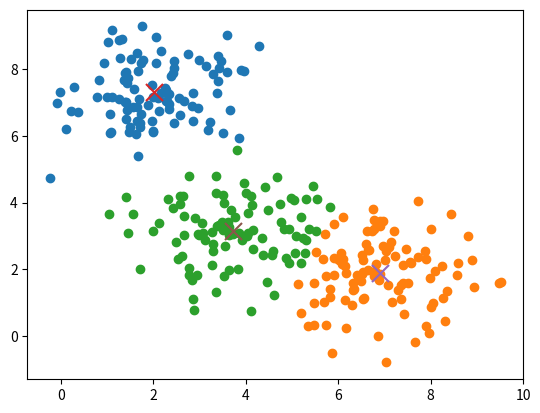

This chart was generated by the following Python code:
"""
K-means
Author : @Liyanzhe
2018.12.12
"""

import numpy as np
import matplotlib.pyplot as plt
from mpl_toolkits.mplot3d import Axes3D

class Kmean():
    
    def __init__(self):
        print('A Kmeans Cluster~')

    def generate_examples(self, m:int, k:int, dim:int = 2):
        """
        generate 2 dimentional data examples, which is gaussian distribution.
        Input:
            m: Number of data points
            k: Number of clusters
        output:
            data: Numpy matrix  with shape(m,2).
        """
        datas = []
        centers = np.random.rand(k,dim) * 3 * k
        for i in range(k):
            this = np.random.randn(m, dim) + centers[i]
            datas.append(this)
        return np.concatenate(datas)

    def random_sample(self, data, k:int):
        """
        Randomly sample data point accroding given data.
        Input:
            data: numpy matrix with shape(m,n), where n is the dimention.
        return:
            samples: numpy matrix with shape(k,n), k is the number of samples
        """
        idx  = np.random.choice(data.shape[0], k, replace = False)
        samples = data[idx]
        return samples

    def plot(self, data, centers=None, labels=None, ax = None):
        """
        plot data According labels and center points
        Input:
            data: Numpy array with shape(m,2) where m is number of points
            centers: if None only plot data points
            labels : if None only plot center and points
        """
        x = data[:,0]
        y = data[:,1]
        if data.shape[1] == 2:
            if labels is not None:
                for c in range(centers.shape[0]):
                    plt.scatter(x[labels==c],y[labels==c])
            else:
                plt.scatter(x,y)
            if centers is not None:
                for c in centers:
                    plt.scatter(c[0], c[1], s=150, marker='x')
        elif data.shape[1] == 3:
            z = data[:,2]
            if labels is not None:
                for c in range(centers.shape[0]):
                    ax.scatter(x[labels==c], y[labels==c], z[labels==c])
            else:
                ax.scatter(x,y,z)
            if centers is not None:
                for c in centers:
                    ax.scatter(c[0],c[1],c[2], s=150, marker = 'x')


    def label_data(self, data, centers):
        """
        Label data with clusters accroding the distance betweend data adn centers 
        Input:
            data: Numpy matrix with shape(m,n)
            centers: Numpy centers with shape(k,n)
        Output:
            label: Numpy array with shape(m)
        """
        distance =  np.stack([np.linalg.norm(data-c, axis=1) for c in centers], axis=1)
        label = np.argmin(distance,axis=1)
        return label

    def solve(self, data, k: int, visualization = False):
        """
        the solution of data with kmeans clustering
        Input:
            data: numpy matrix with shape(m,n)
            k: the number of clusters
        Output:
            label: the label of clustered data
        """
        stay = 1 # picture stay time

        #################visual####
        if visualization:
            if data.shape[1] not in [2,3]:
                raise Exception('Invalid dimention', data.shape[1])
            fig = plt.figure()
            plt.ion()
            if data.shape[1] == 2:
                self.plot(data)
            else:
                ax = fig.add_subplot(111, projection="3d")
                ax.grid(False)
                ax._axis3don  = False
                self.plot(data, ax=ax)
            plt.pause(stay)
        #################visual####

        old_centers = None
        centers = self.random_sample(data, k)

        #################visual####
        if visualization:
            fig.clf()
            if data.shape[1] == 2:
                self.plot(data, centers)
            else:
                ax = fig.add_subplot(111, projection="3d")
                ax.grid(False)
                ax._axis3don  = False
                self.plot(data, centers, ax=ax)
            plt.pause(stay)

        while True:
            # compute the clusters of centers
            label = self.label_data(data, centers)

        #################visual####
            if visualization:
                fig.clf()
                if data.shape[1] == 2:
                    self.plot(data,centers,label)
                else:
                    ax = fig.add_subplot(111, projection="3d")
                    ax.grid(False)
                    ax._axis3don  = False
                    self.plot(data, centers,label, ax=ax)
                plt.pause(stay)
        #################visual####

            # save old centers for compare with new
            old_centers = centers.copy()
            # move centers
            for c in range(k):
                centers[c] = np.mean(data[label==c], axis=0)

        #################visual####
            if visualization:
                fig.clf()
                if data.shape[1] == 2:
                    self.plot(data, centers, label)
                else:
                    ax = fig.add_subplot(111, projection="3d")
                    ax.grid(False)
                    ax._axis3don  = False
                    self.plot(data, centers, label, ax=ax)
                plt.pause(stay)
        #################visual####

            # stop when centers don't move
            if (old_centers == centers).all() == True:
                if visualization:
                    plt.ioff()
                    plt.show()
                break

        return centers, label
if __name__ == "__main__":
    k = Kmean()
    data = k.generate_examples(100,3,2)
    centers, labels = k.solve(data, 3, visualization=True)